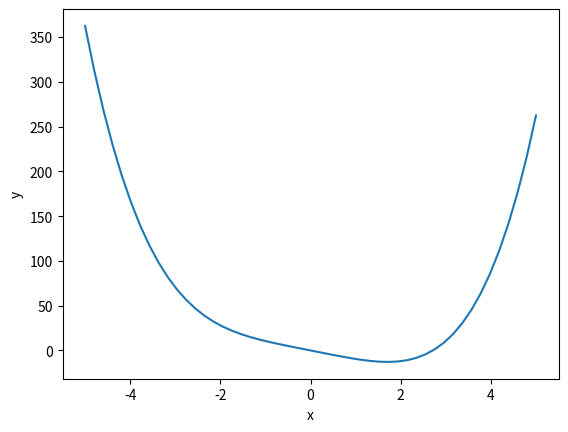

Recreate this plot in Python.
import numpy as np
import matplotlib.pyplot as plt
x = np. linspace(-5,5)
y = (x**3/2*x) - 10*x
plt.plot(x,y)
plt.xlabel('x')
plt.ylabel('y')
plt.show()